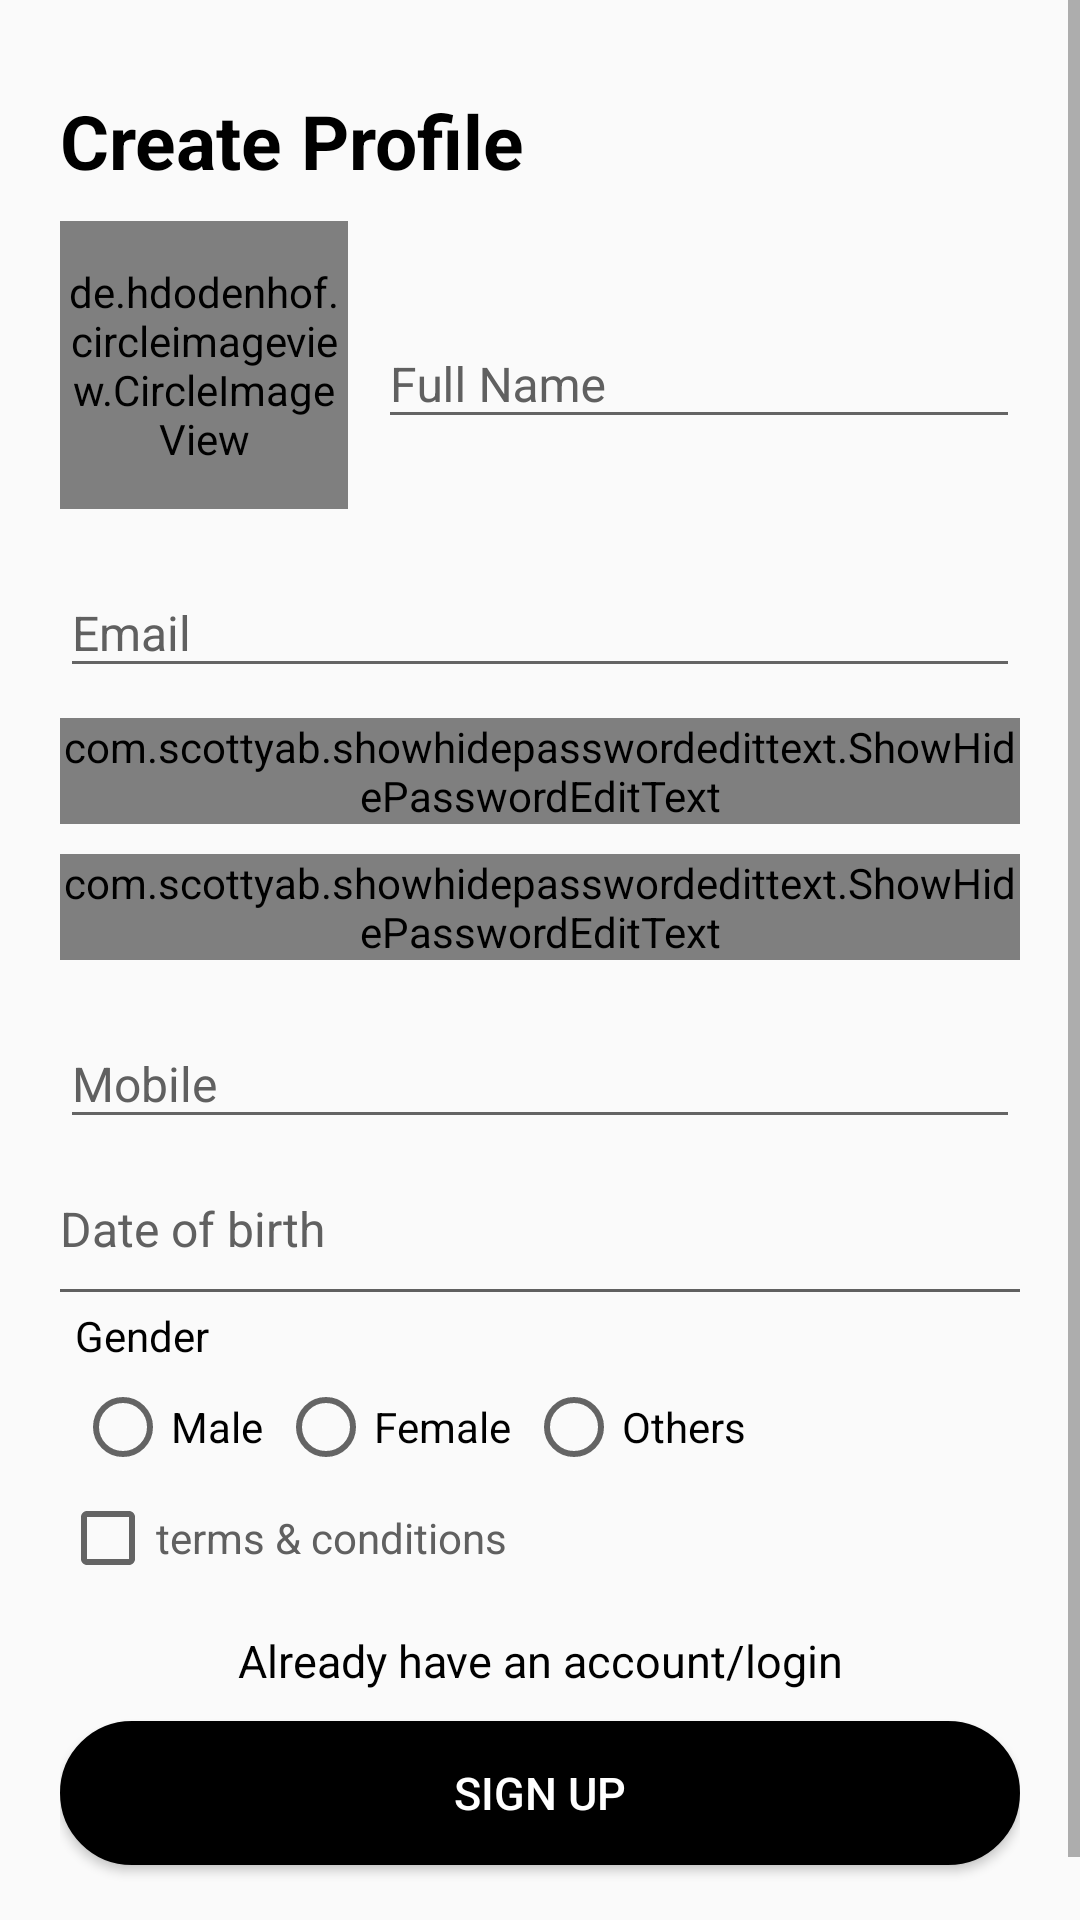

Here is an Android app screen rendered from its layout file. Give the layout XML and the strings, colors and styles it references.
<!-- AndroidManifest.xml: application theme AppTheme -->
<!-- res/layout/activity_sign_up.xml -->
<RelativeLayout
    xmlns:android="http://schemas.android.com/apk/res/android"
    android:layout_width="match_parent"
    android:layout_height="match_parent"
    android:orientation="vertical"
    xmlns:app="http://schemas.android.com/apk/res-auto"
    android:focusableInTouchMode="true">

    <ScrollView
        android:id="@+id/profile_scrollview"
        android:layout_width="match_parent"
        android:layout_height="match_parent">

        <LinearLayout
            android:layout_width="match_parent"
            android:layout_height="wrap_content"
            android:orientation="vertical"
            android:layout_margin="@dimen/font_20">

            <TextView
                android:id="@+id/txt_sign_in_logo"
                android:layout_width="wrap_content"
                android:layout_height="wrap_content"
                android:layout_below="@+id/img_logo"
                android:layout_marginTop="@dimen/margin_10"
                android:text="@string/sign_up_logo"
                android:textColor="@color/black"
                android:textStyle="bold"
                android:textSize="@dimen/height_25" />

            <RelativeLayout
                android:layout_width="match_parent"
                android:layout_height="wrap_content"
                android:layout_marginTop="@dimen/margin_10">

                <de.hdodenhof.circleimageview.CircleImageView
                    xmlns:app="http://schemas.android.com/apk/res-auto"
                    android:id="@+id/img_add_image"
                    android:layout_width="96dp"
                    android:layout_height="96dp"
                    android:src="@drawable/mail_defoult"
                    android:layout_alignParentBottom="true"
                    android:layout_alignParentLeft="true"
                    android:layout_alignParentStart="true" />

                <android.support.design.widget.TextInputLayout
                    android:layout_width="match_parent"
                    android:layout_height="wrap_content"
                    android:layout_marginLeft="@dimen/margin_10"
                    android:layout_centerVertical="true"
                    android:layout_alignParentRight="true"
                    android:layout_toRightOf="@+id/img_add_image"
                    android:textColorHint="@color/dark_gray">

                    <EditText
                        android:id="@+id/edit_name"
                        android:layout_width="match_parent"
                        android:layout_height="wrap_content"
                        android:hint="@string/name"
                        android:inputType="textCapWords"
                        android:textColor="@color/black"
                        android:textColorHint="@color/reservation_color"
                        android:imeOptions="actionNext"
                        android:textSize="@dimen/font_16" />
                </android.support.design.widget.TextInputLayout>
            </RelativeLayout>

            <android.support.design.widget.TextInputLayout
                android:layout_width="match_parent"
                android:layout_height="wrap_content"
                android:layout_marginTop="@dimen/font_10"
                android:textColorHint="@color/dark_gray">
                <EditText
                    android:id="@+id/edit_email"
                    android:layout_width="match_parent"
                    android:layout_height="wrap_content"
                    android:hint="@string/email"
                    android:inputType="textEmailAddress"
                    android:textColor="@color/black"
                    android:textColorHint="@color/reservation_color"
                    android:imeOptions="actionNext"
                    android:textSize="@dimen/font_16"/>
            </android.support.design.widget.TextInputLayout>

            <android.support.design.widget.TextInputLayout
                android:layout_width="match_parent"
                android:layout_height="wrap_content"
                android:layout_marginTop="@dimen/font_10"
                android:textColorHint="@color/dark_gray">
                <com.scottyab.showhidepasswordedittext.ShowHidePasswordEditText
                    android:id="@+id/edit_password"
                    android:layout_width="match_parent"
                    android:layout_height="wrap_content"
                    android:hint="@string/password"
                    android:inputType="textPassword"
                    android:textColor="@color/black"
                    android:textColorHint="@color/reservation_color"
                    android:imeOptions="actionNext"
                    android:textSize="@dimen/font_16"/>
            </android.support.design.widget.TextInputLayout>

            <android.support.design.widget.TextInputLayout
                android:layout_width="match_parent"
                android:layout_height="wrap_content"
                android:layout_marginTop="@dimen/font_10"
                android:textColorHint="@color/dark_gray">

                <com.scottyab.showhidepasswordedittext.ShowHidePasswordEditText
                    android:id="@+id/edit_cpassword"
                    android:layout_width="match_parent"
                    android:layout_height="wrap_content"
                    android:hint="@string/confirm_password"
                    android:inputType="textPassword"
                    android:textColor="@color/black"
                    android:textColorHint="@color/reservation_color"
                    android:imeOptions="actionNext"
                    android:textSize="@dimen/font_16"/>
            </android.support.design.widget.TextInputLayout>

            <android.support.design.widget.TextInputLayout
                android:layout_width="match_parent"
                android:layout_height="wrap_content"
                android:layout_marginTop="@dimen/font_10"
                android:textColorHint="@color/dark_gray">
                <EditText
                    android:id="@+id/edit_mobile"
                    android:layout_width="match_parent"
                    android:layout_height="wrap_content"
                    android:hint="@string/mobile"
                    android:inputType="number"
                    android:textColor="@color/black"
                    android:textColorHint="@color/reservation_color"
                    android:textSize="@dimen/font_16"
                    android:imeOptions="actionNext"/>
            </android.support.design.widget.TextInputLayout>

            <TextView
                android:layout_marginTop="@dimen/font_10"
                android:id="@+id/edit_dob"
                android:layout_width="match_parent"
                android:layout_height="@dimen/height_40"
                android:hint="Date of birth"
                android:textColor="@color/black"
                android:gravity="left|center"
                android:textColorHint="@color/dark_gray"
                android:textSize="@dimen/font_16" />
            <View
                android:layout_width="match_parent"
                android:layout_height="1dp"
                android:background="@color/dark_gray"></View>

            <LinearLayout
                android:layout_width="match_parent"
                android:layout_height="wrap_content"
                android:orientation="vertical">

                <TextView
                    android:layout_width="wrap_content"
                    android:layout_height="wrap_content"
                    android:layout_margin="5dp"
                    android:layout_marginTop="5dp"
                    android:textColor="@color/black"
                    android:text="Gender" />
                <RadioGroup
                    android:id="@+id/radiogrup"
                    android:layout_width="wrap_content"
                    android:layout_height="wrap_content"
                    android:orientation="horizontal">

                    <RadioButton
                        android:id="@+id/male"
                        android:layout_width="wrap_content"
                        android:layout_height="wrap_content"
                        android:layout_marginLeft="5dp"
                        android:text="Male"/>
                    <RadioButton
                        android:id="@+id/female"
                        android:layout_marginLeft="5dp"
                        android:layout_width="wrap_content"
                        android:layout_height="wrap_content"
                        android:text="Female"/>
                    <RadioButton
                        android:id="@+id/other"
                        android:layout_marginLeft="5dp"
                        android:layout_width="wrap_content"
                        android:layout_height="wrap_content"
                        android:text="Others"/>
                </RadioGroup>
            </LinearLayout>

            <CheckBox
                android:layout_marginTop="5dp"
                android:id="@+id/terms_conditions"
                android:layout_width="wrap_content"
                android:layout_height="wrap_content"
                android:textColor="@color/dark_gray"
                android:text="terms &amp; conditions" />

            <TextView
                android:id="@+id/alreadyUser"
                android:layout_width="match_parent"
                android:layout_height="40dp"
                android:text="Already have an account/login"
                android:layout_centerInParent="true"
                android:textSize="@dimen/font_15"
                android:layout_marginTop="@dimen/margin_5"
                android:gravity="center"
                android:textColor="@color/black"/>

            <Button
                android:background="@drawable/rounded_border"
                android:id="@+id/signup"
                android:layout_width="match_parent"
                android:layout_height="wrap_content"
                android:textSize="@dimen/font_15"
                android:text="@string/sign_up"
                android:layout_centerInParent="true"
                android:layout_alignParentBottom="true"
                android:layout_gravity="bottom|center"
                android:gravity="center"
                android:layout_marginBottom="@dimen/margin_20"
                android:textColor="@color/white"/>

            <TextView
                android:layout_width="wrap_content"
                android:layout_height="@dimen/height_20"
                android:text=""/>

        </LinearLayout>

    </ScrollView>
</RelativeLayout>
<!-- resources referenced by this layout -->
<resources>
  <color name="black">#000000</color>
  <color name="dark_gray">#606060</color>
  <color name="reservation_color">#bbbbbb</color>
  <color name="white">#FFFFFF</color>
  <dimen name="font_10">10sp</dimen>
  <dimen name="font_15">15sp</dimen>
  <dimen name="font_16">16sp</dimen>
  <dimen name="font_20">20sp</dimen>
  <dimen name="height_20">20dp</dimen>
  <dimen name="height_25">25dp</dimen>
  <dimen name="height_40">40dp</dimen>
  <dimen name="margin_10">10dp</dimen>
  <dimen name="margin_20">20dp</dimen>
  <dimen name="margin_5">5dp</dimen>
  <!-- drawable rounded_border (drawable) -->
  <?xml version="1.0" encoding="utf-8"?>
  <shape xmlns:android="http://schemas.android.com/apk/res/android" >
  
      <solid android:color="@color/black" />
  
      <stroke
          android:width="3dip"
          android:color="@color/black" />
  
      <corners android:radius="100dp" />
  
      <padding
          android:bottom="0dp"
          android:left="0dp"
          android:right="0dp"
          android:top="0dp" />
  
  </shape>
  <string name="confirm_password">Confirm Password</string>
  <string name="email">Email</string>
  <string name="mobile">Mobile</string>
  <string name="name">Full Name</string>
  <string name="password">Password</string>
  <string name="sign_up">SIGN UP</string>
  <string name="sign_up_logo">Create Profile</string>
  <style name="AppTheme" parent="Theme.AppCompat.Light.NoActionBar">
          
          <item name="colorPrimary">@color/colorPrimary</item>
          <item name="colorPrimaryDark">@color/colorPrimaryDark</item>
          <item name="colorAccent">@color/colorAccent</item>
      </style>
  <color name="colorPrimary">#FFFFFF</color>
  <color name="colorPrimaryDark">#000000</color>
  <color name="colorAccent">#000000</color>
</resources>
